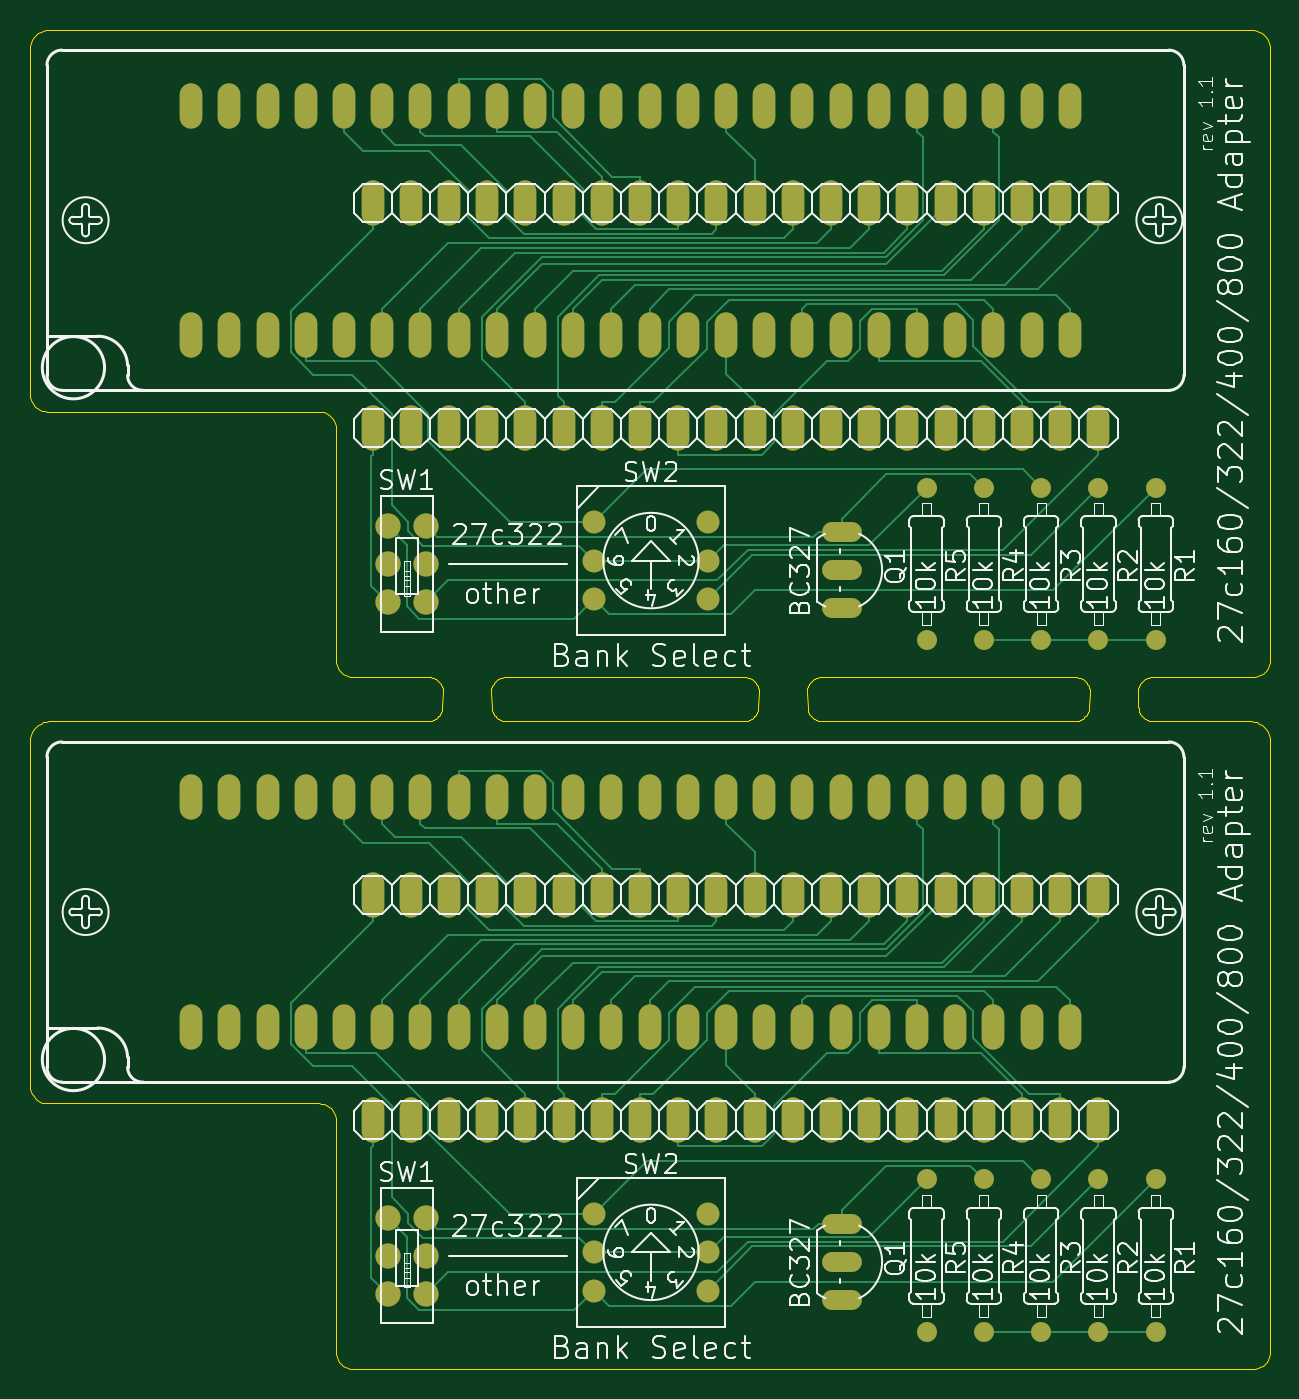
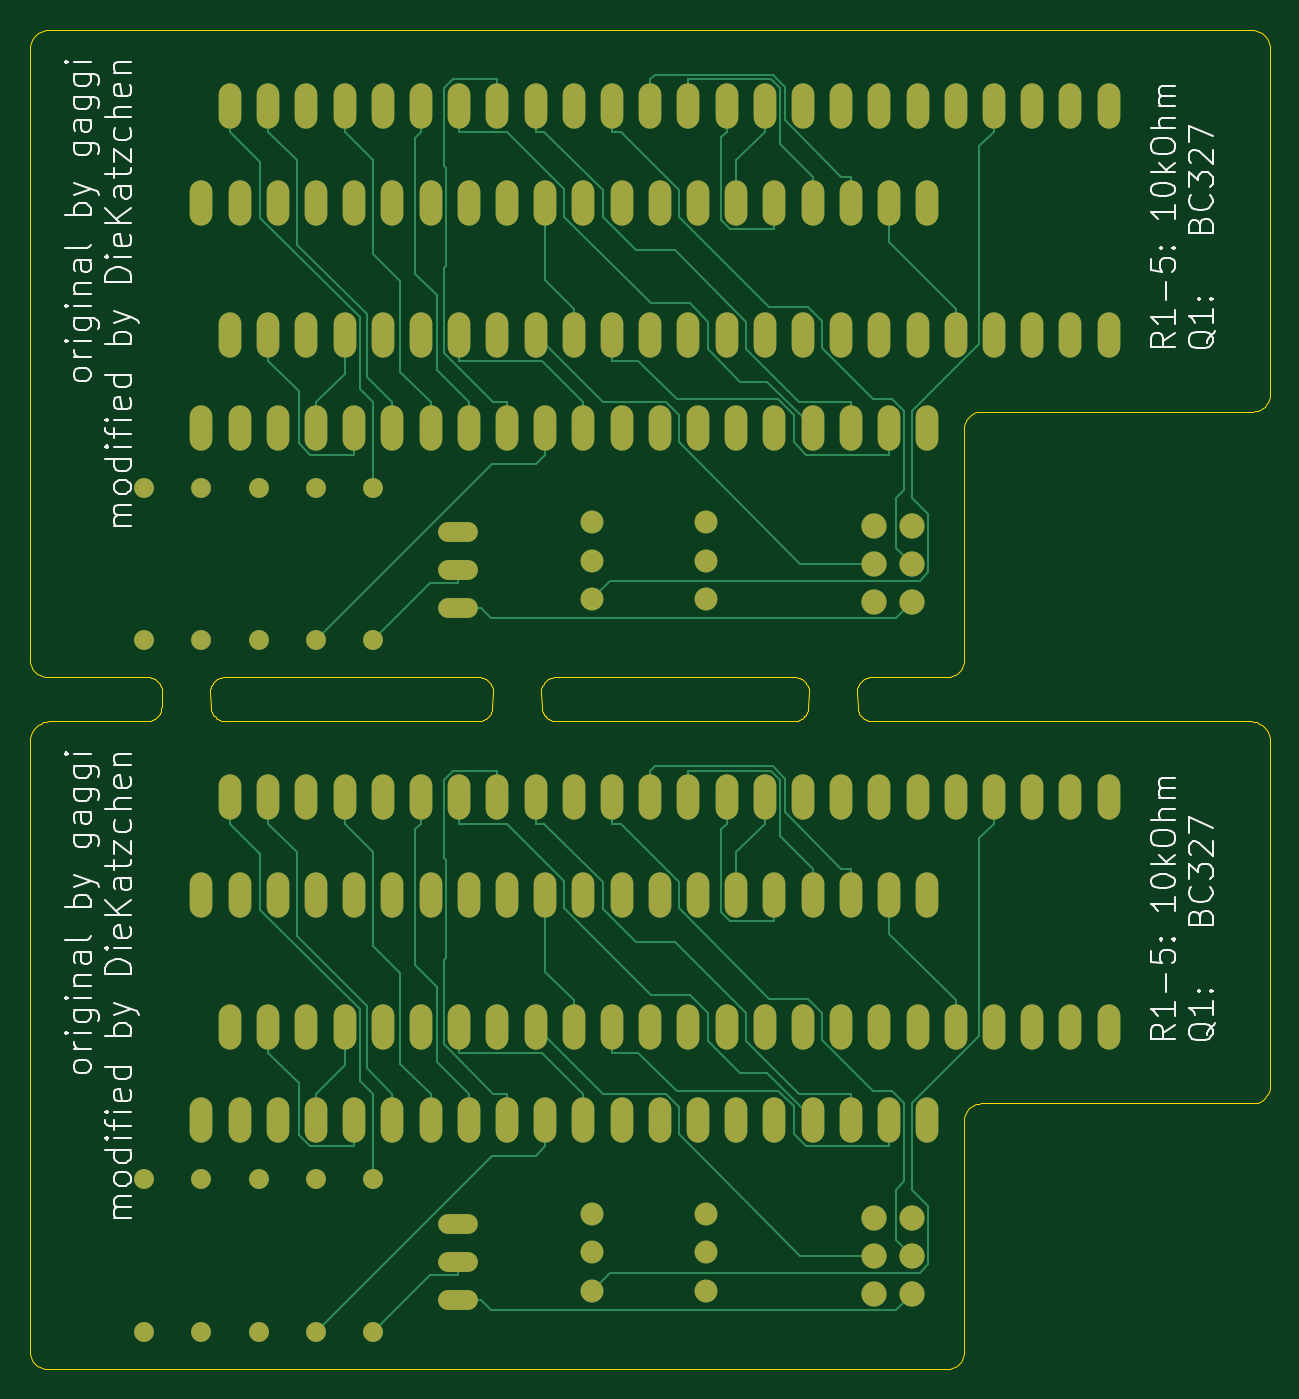
Circuit board: 7 layer files. Board 82.4 x 89.1 mm.
- outline: combined.GKO (9085 bytes)
- bottom_copper: combined.gbl (23873 bytes)
- bottom_silk: combined.gbo (35738 bytes)
- bottom_mask: combined.gbs (7062 bytes)
- top_copper: combined.gtl (28625 bytes)
- top_silk: combined.gto (119260 bytes)
- top_mask: combined.gts (7062 bytes)

=== outline: combined.GKO (9085 bytes, source omitted) ===
=== bottom_copper: combined.gbl (23873 bytes, source omitted) ===
=== bottom_silk: combined.gbo (35738 bytes, source omitted) ===
=== bottom_mask: combined.gbs (7062 bytes, source omitted) ===
=== top_copper: combined.gtl (28625 bytes, source omitted) ===
=== top_silk: combined.gto (119260 bytes, source omitted) ===
=== top_mask: combined.gts (7062 bytes, source omitted) ===
